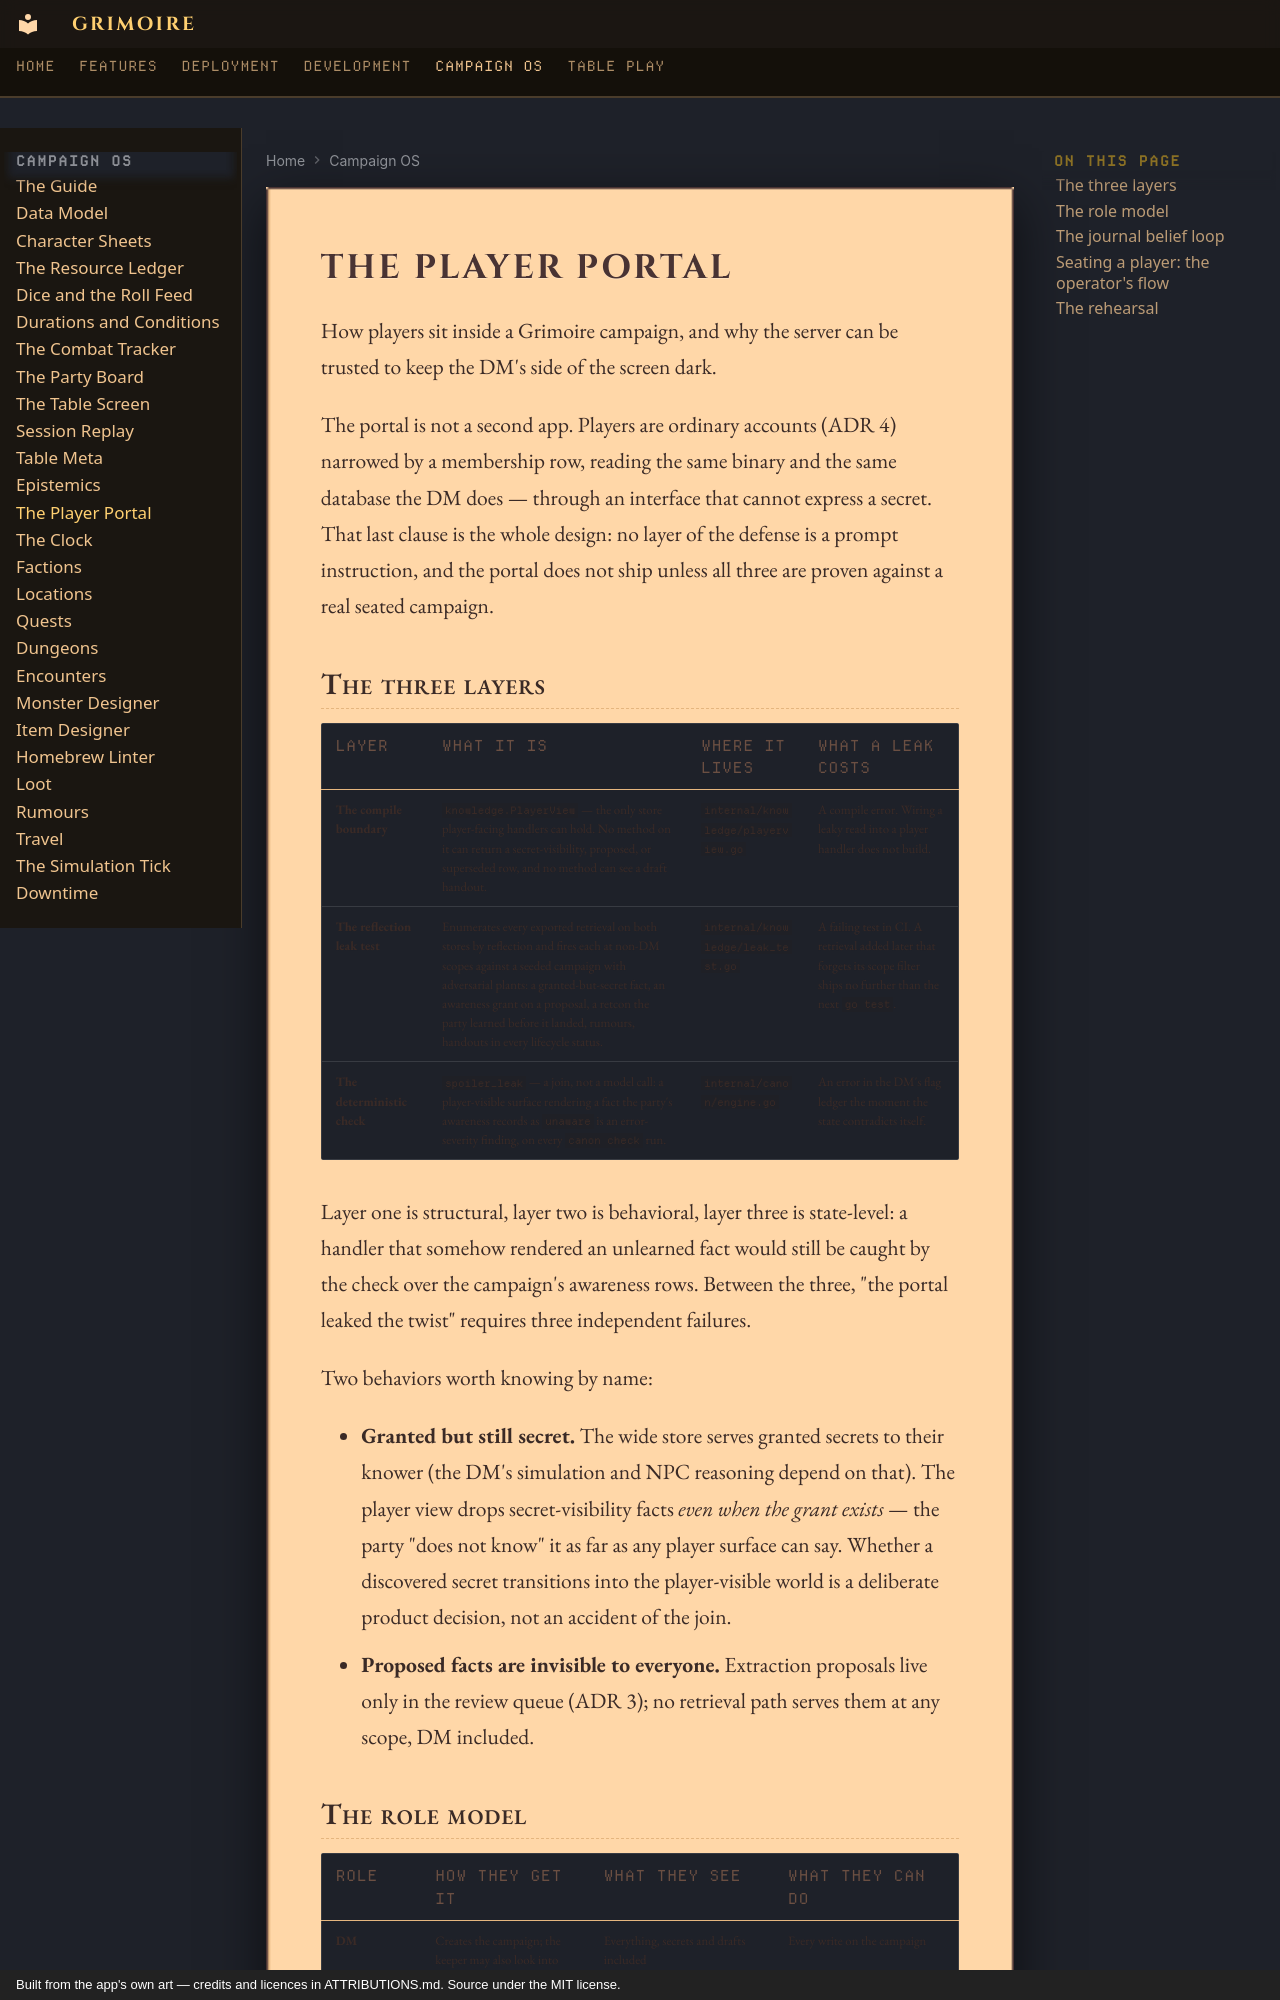

repository: madeofpendletonwool/grimoire · page: campaign/player-portal/index.html · generator: mkdocs · copyright: Built from the app's own art — credits and licences in ATTRIBUTIONS.md. Source under the MIT license.

# The Player Portal

How players sit inside a Grimoire campaign, and why the server can be
trusted to keep the DM's side of the screen dark.

The portal is not a second app. Players are ordinary accounts (ADR 4)
narrowed by a membership row, reading the same binary and the same
database the DM does — through an interface that cannot express a secret.
That last clause is the whole design: no layer of the defense is a prompt
instruction, and the portal does not ship unless all three are proven
against a real seated campaign.

## The three layers

| Layer | What it is | Where it lives | What a leak costs |
|---|---|---|---|
| **The compile boundary** | `knowledge.PlayerView` — the only store player-facing handlers can hold. No method on it can return a secret-visibility, proposed, or superseded row, and no method can see a draft handout. | `internal/knowledge/playerview.go` | A compile error. Wiring a leaky read into a player handler does not build. |
| **The reflection leak test** | Enumerates every exported retrieval on both stores by reflection and fires each at non-DM scopes against a seeded campaign with adversarial plants: a granted-but-secret fact, an awareness grant on a proposal, a retcon the party learned before it landed, rumours, handouts in every lifecycle status. | `internal/knowledge/leak_test.go` | A failing test in CI. A retrieval added later that forgets its scope filter ships no further than the next `go test`. |
| **The deterministic check** | `spoiler_leak` — a join, not a model call: a player-visible surface rendering a fact the party's awareness records as `unaware` is an error-severity finding, on every `canon check` run. | `internal/canon/engine.go` | An error in the DM's flag ledger the moment the state contradicts itself. |

Layer one is structural, layer two is behavioral, layer three is
state-level: a handler that somehow rendered an unlearned fact would still
be caught by the check over the campaign's awareness rows. Between the
three, "the portal leaked the twist" requires three independent failures.

Two behaviors worth knowing by name:

- **Granted but still secret.** The wide store serves granted secrets to
  their knower (the DM's simulation and NPC reasoning depend on that).
  The player view drops secret-visibility facts *even when the grant
  exists* — the party "does not know" it as far as any player surface can
  say. Whether a discovered secret transitions into the player-visible
  world is a deliberate product decision, not an accident of the join.
- **Proposed facts are invisible to everyone.** Extraction proposals live
  only in the review queue (ADR 3); no retrieval path serves them at any
  scope, DM included.
